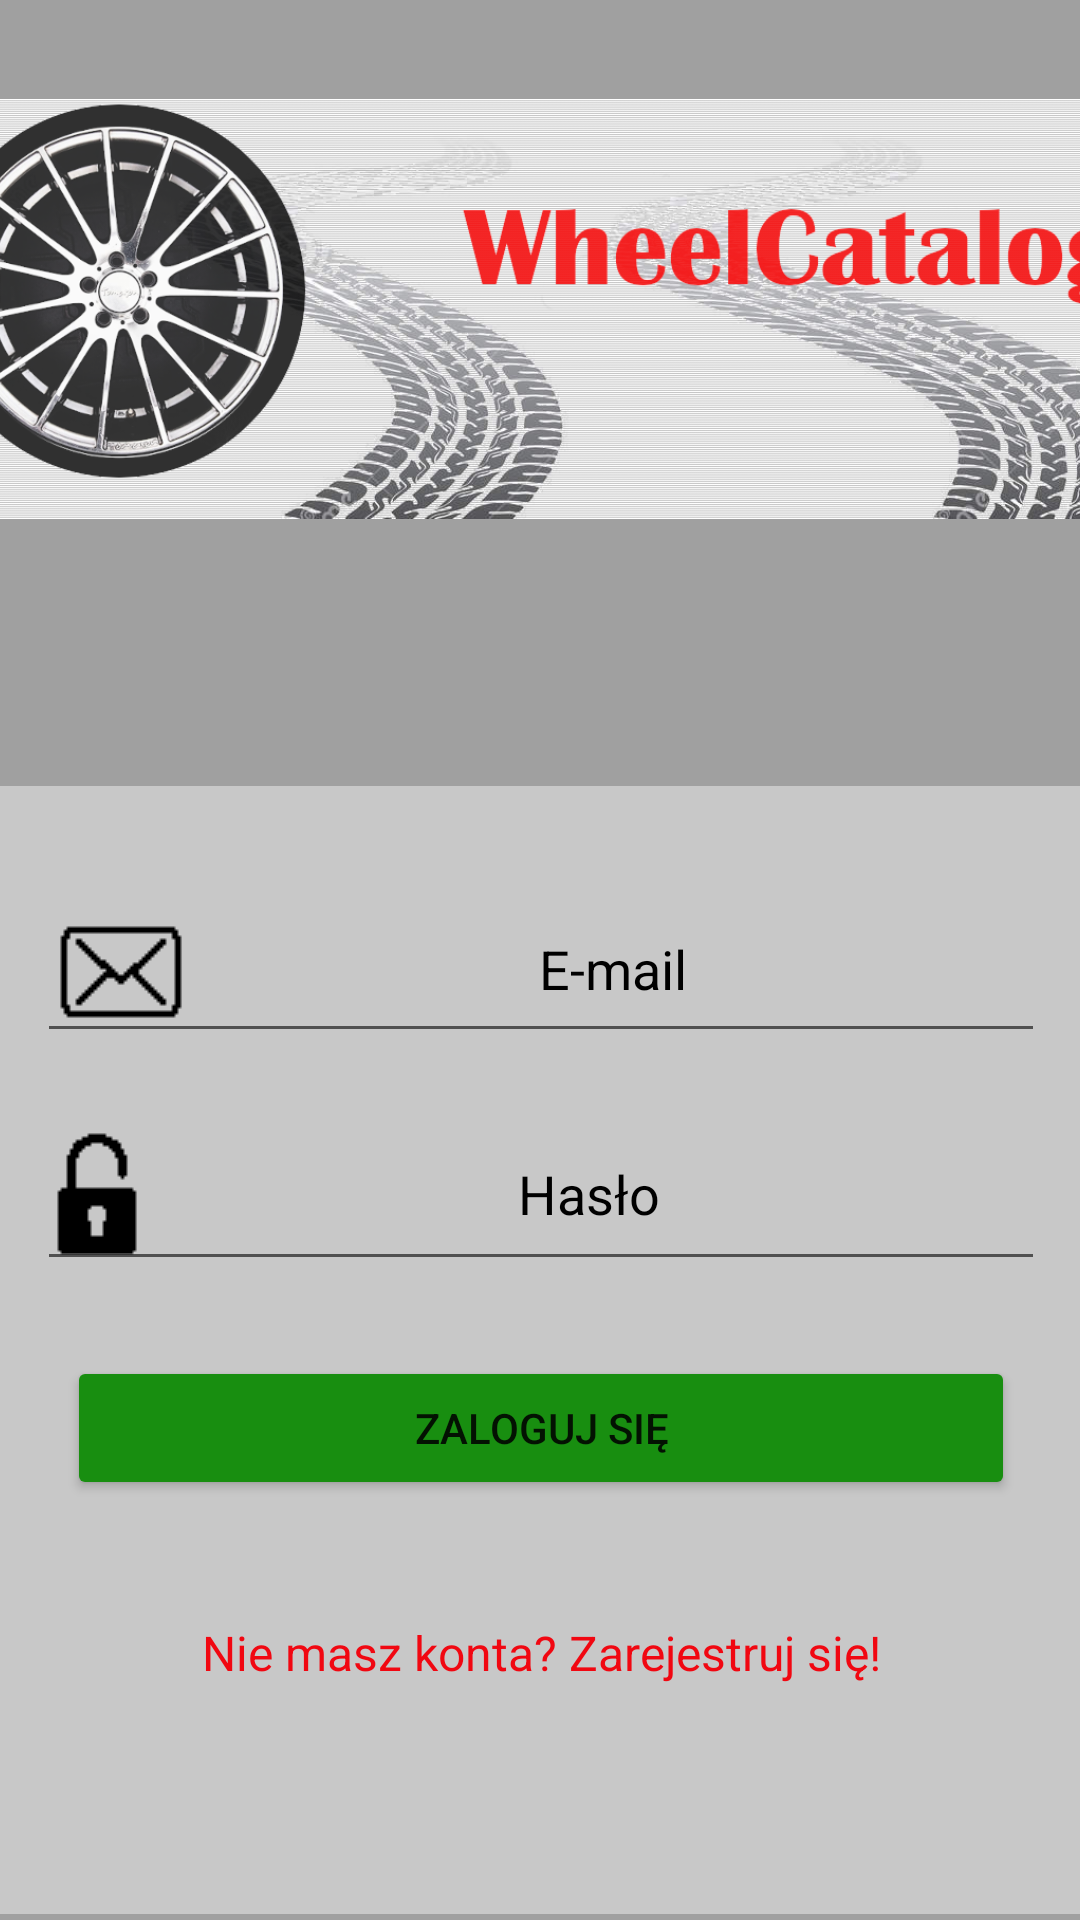

Here is an Android app screen rendered from its layout file. Give the layout XML and the strings, colors and styles it references.
<!-- AndroidManifest.xml: application theme Theme.WheelsCatalogApp -->
<!-- res/layout/login_activity.xml -->
<?xml version="1.0" encoding="utf-8"?>

<androidx.constraintlayout.widget.ConstraintLayout
    xmlns:android="http://schemas.android.com/apk/res/android"
    xmlns:app="http://schemas.android.com/apk/res-auto"
    xmlns:tools="http://schemas.android.com/tools"
    android:layout_width="match_parent"
    android:layout_height="match_parent"
    tools:context=".LoginActivity"
    android:background="@color/background">

    <ImageView
        android:id="@+id/loginLogo"
        android:layout_width="419dp"
        android:layout_height="190dp"
        android:layout_marginTop="8dp"
        app:layout_constraintEnd_toEndOf="parent"
        app:layout_constraintStart_toStartOf="parent"
        app:layout_constraintTop_toTopOf="parent"
        app:srcCompat="@drawable/logo" />

    <LinearLayout
        android:background="@color/backgroundlight"
        android:layout_width="366dp"
        android:layout_height="376dp"
        android:layout_marginTop="64dp"
        android:orientation="vertical"
        app:layout_constraintEnd_toEndOf="parent"
        app:layout_constraintStart_toStartOf="parent"
        app:layout_constraintTop_toBottomOf="@+id/loginLogo">

        <EditText
            android:id="@+id/loginEmailAddress"
            android:layout_width="match_parent"
            android:layout_height="wrap_content"
            android:layout_marginLeft="15dp"
            android:layout_marginTop="30dp"
            android:layout_marginRight="15dp"
            android:autofillHints="emailAddress"
            android:ems="10"
            android:hint="@string/Email"
            android:inputType="textEmailAddress"
            android:minHeight="48dp"
            android:drawableLeft="@drawable/koperta"
            android:textColorHint="@color/black"
            android:gravity="center"/>

        <EditText
            android:id="@+id/loginPassword"
            android:layout_width="match_parent"
            android:layout_height="wrap_content"
            android:layout_marginLeft="15dp"
            android:layout_marginTop="15dp"
            android:layout_marginRight="15dp"
            android:autofillHints="password"
            android:ems="10"
            android:hint="@string/Password"
            android:inputType="textPassword"
            android:minHeight="48dp"
            android:drawableLeft="@drawable/klodka"
            android:textColorHint="@color/black"
            android:gravity="center"/>

        <Button
            android:id="@+id/loginButton"
            android:layout_width="match_parent"
            android:layout_height="wrap_content"
            android:layout_margin="25dp"
            android:text="@string/Log"
            app:backgroundTint="@color/green2" />

        <TextView
            android:id="@+id/tvRedirectLogin"
            android:layout_width="match_parent"
            android:layout_height="wrap_content"
            android:layout_margin="15dp"
            android:gravity="center_horizontal"
            android:text="@string/NieMaszkonta"
            android:textColor="@color/red"
            android:textSize="16sp" />

    </LinearLayout>

</androidx.constraintlayout.widget.ConstraintLayout>
<!-- resources referenced by this layout -->
<resources>
  <color name="background">#A0A0A0</color>
  <color name="backgroundlight">#c8c8c8</color>
  <color name="black">#FF000000</color>
  <color name="green2">#188E10</color>
  <color name="red">#F10711</color>
  <!-- drawable klodka: png bitmap (drawable, 690 bytes) -->
  <!-- drawable koperta: png bitmap (drawable, 782 bytes) -->
  <!-- drawable logo: png bitmap (drawable, 362413 bytes) -->
  <string name="Email">E-mail</string>
  <string name="Log">Zaloguj Się</string>
  <string name="NieMaszkonta">Nie masz konta? Zarejestruj się!</string>
  <string name="Password">Hasło</string>
  <style name="Theme.WheelsCatalogApp" parent="Theme.MaterialComponents.DayNight.DarkActionBar">
          
          <item name="colorPrimary">@color/purple_500</item>
          <item name="colorPrimaryVariant">@color/purple_700</item>
          <item name="colorOnPrimary">@color/white</item>
          
          <item name="colorSecondary">@color/teal_200</item>
          <item name="colorSecondaryVariant">@color/teal_700</item>
          <item name="colorOnSecondary">@color/black</item>
          
          <item name="android:statusBarColor" tools:targetApi="l">?attr/colorPrimaryVariant</item>
          
      </style>
  <color name="purple_500">#FF6200EE</color>
  <color name="purple_700">#FF3700B3</color>
  <color name="white">#FFFFFFFF</color>
      ---------------------------------------
  <color name="teal_200">#FF03DAC5</color>
  <color name="teal_700">#FF018786</color>
</resources>
